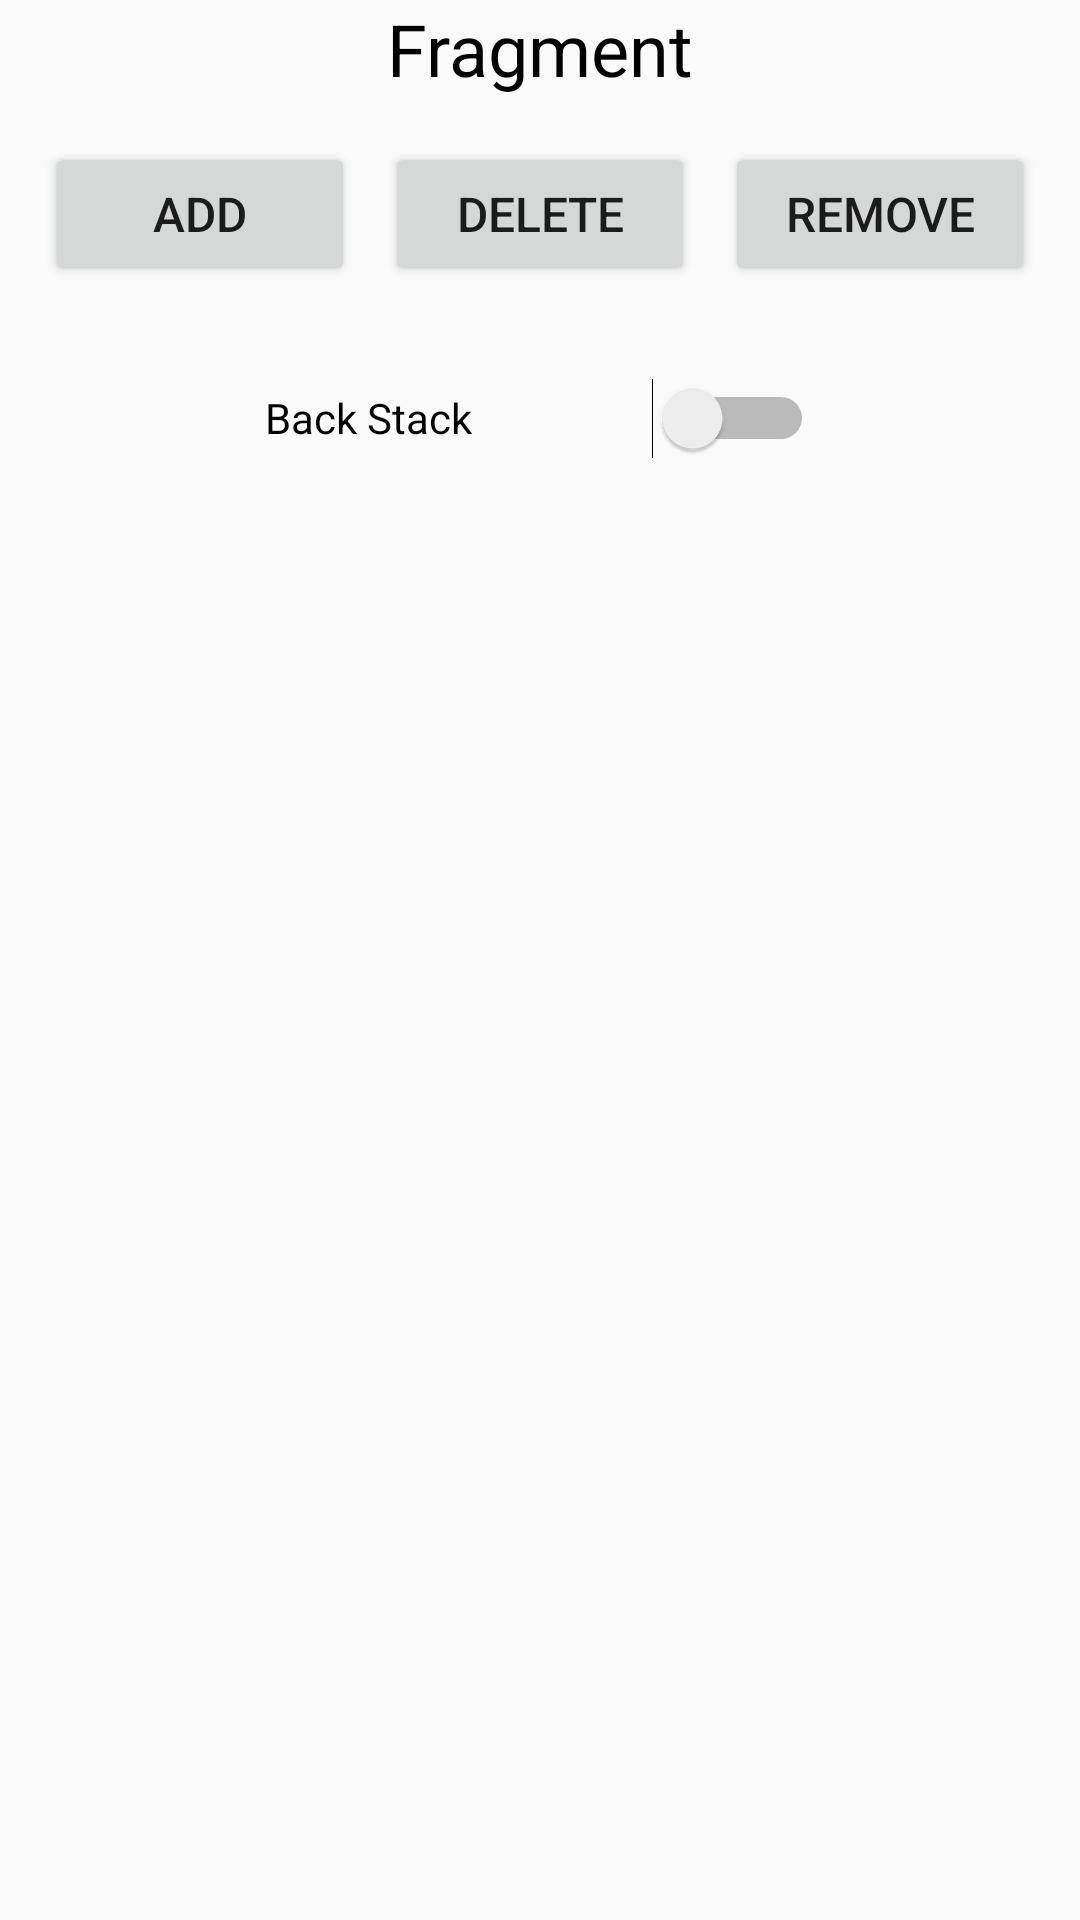

Layout XML and referenced resources for this Android screen:
<!-- AndroidManifest.xml: application theme Theme.Devcolibri_l24_DynamicFragment -->
<!-- res/layout/activity_main.xml -->
<?xml version="1.0" encoding="utf-8"?>
<LinearLayout xmlns:android="http://schemas.android.com/apk/res/android"
    xmlns:app="http://schemas.android.com/apk/res-auto"
    xmlns:tools="http://schemas.android.com/tools"
    android:layout_width="match_parent"
    android:layout_height="match_parent"
    android:orientation="vertical"
    tools:context=".MainActivity">

    <TextView
        android:layout_width="wrap_content"
        android:layout_height="wrap_content"
        android:text="@string/fragment"
        android:textSize="24sp"
        android:textColor="@color/black"
        android:layout_gravity="center">
    </TextView>

    <LinearLayout
        android:layout_width="match_parent"
        android:layout_height="wrap_content"
        android:layout_margin="10dp"
        android:orientation="horizontal">

        <Button
            android:id="@+id/button_add_fragment"
            android:layout_width="0dp"
            android:layout_height="wrap_content"
            android:layout_margin="5dp"
            android:layout_weight="1"
            android:text="@string/add_fragment"
            android:textSize="16sp"/>

        <Button
            android:id="@+id/button_del_fragment"
            android:layout_width="0dp"
            android:layout_height="wrap_content"
            android:layout_margin="5dp"
            android:layout_weight="1"
            android:text="@string/del_fragment"
            android:textSize="16sp"/>

        <Button
            android:id="@+id/button_replace_fragment"
            android:layout_width="0dp"
            android:layout_height="wrap_content"
            android:layout_margin="5dp"
            android:layout_weight="1"
            android:text="@string/rem_fragment"
            android:textSize="16sp"/>
    </LinearLayout>

    <Switch
        android:id="@+id/switch_back_stage"
        android:layout_width="wrap_content"
        android:layout_height="wrap_content"

        android:layout_gravity="center"
        android:layout_marginTop="5dp"

        android:layout_marginBottom="10dp"

        android:checked="false"
        android:minHeight="48dp"
        android:switchPadding="60dp"
        android:text="@string/back_stack"
        android:textColor="@color/black"
        android:textOff="@string/no"
        android:textOn="@string/yes">

    </Switch>

    <LinearLayout
        android:id="@+id/container"
        android:layout_width="match_parent"
        android:layout_height="match_parent"
        android:orientation="vertical">

    </LinearLayout>


</LinearLayout>
<!-- resources referenced by this layout -->
<resources>
  <string name="add_fragment">Add</string>
  <string name="back_stack">Back Stack</string>
  <string name="del_fragment">Delete</string>
  <string name="fragment">Fragment</string>
  <string name="no">No</string>
  <string name="rem_fragment">Remove</string>
  <string name="yes">Yes</string>
  <style name="Theme.Devcolibri_l24_DynamicFragment" parent="Theme.AppCompat.Light.DarkActionBar">
          
          <item name="colorPrimary">@color/purple_500</item>
          <item name="colorPrimaryDark">@color/purple_700</item>
          <item name="colorAccent">@color/teal_200</item>
          
      </style>
  <!-- not gathered from this repository: default colours our renderer supplied (Android Studio template values) -->
  <color name="purple_500">#FF6200EE</color>
  <color name="purple_700">#FF3700B3</color>
  <color name="teal_200">#FF03DAC5</color>
  <color name="black">#FF000000</color>
</resources>
